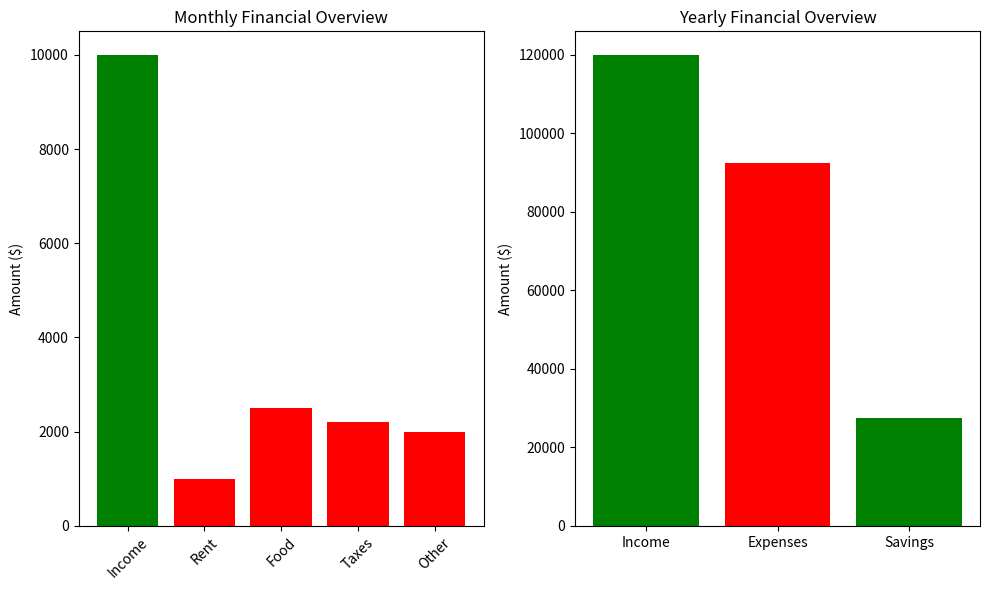

The script that saved this image:
import matplotlib.pyplot as plt

# Main data
monthly_income: float = 10000
rent: float = 1000
food: float = 2500
tax_rate: float = 0.22
taxes: float = monthly_income * tax_rate
other_expenses: float = 2000

# Yearly
yearly_income: float = monthly_income * 12
yearly_expenses: float = sum([rent, food, taxes, other_expenses]) * 12
yearly_savings: float = yearly_income - yearly_expenses

# Prepare data for plotting
monthly_categories: list[str] = ['Income', 'Rent', 'Food', 'Taxes', 'Other']
monthly_amounts: list[float] = [monthly_income, rent, food, taxes, other_expenses]
monthly_colors: list[str] = ['green', 'red', 'red', 'red', 'red']
yearly_categories: list[str] = ['Income', 'Expenses', 'Savings']
yearly_amounts: list[float] = [yearly_income, yearly_expenses, yearly_savings]
yearly_colors: list[str] = ['green', 'red', 'green']

# Create subplots (1 row, 2 columns) -
# set up the figure with two side-by-side charts
fig, axs = plt.subplots(1, 2, figsize=(10, 6))

# Monthly bar chart
axs[0].bar(monthly_categories, monthly_amounts, color=monthly_colors)
axs[0].set_title('Monthly Financial Overview')
axs[0].set_ylabel('Amount ($)')
axs[0].tick_params(axis='x', rotation=45)

# Yearly bar chart
axs[1].bar(yearly_categories, yearly_amounts, color=yearly_colors)
axs[1].set_title('Yearly Financial Overview')
axs[1].set_ylabel('Amount ($)')

# Adjust layout and display
plt.tight_layout()  # Makes sure that the labels will fit and not overlap
plt.show()
